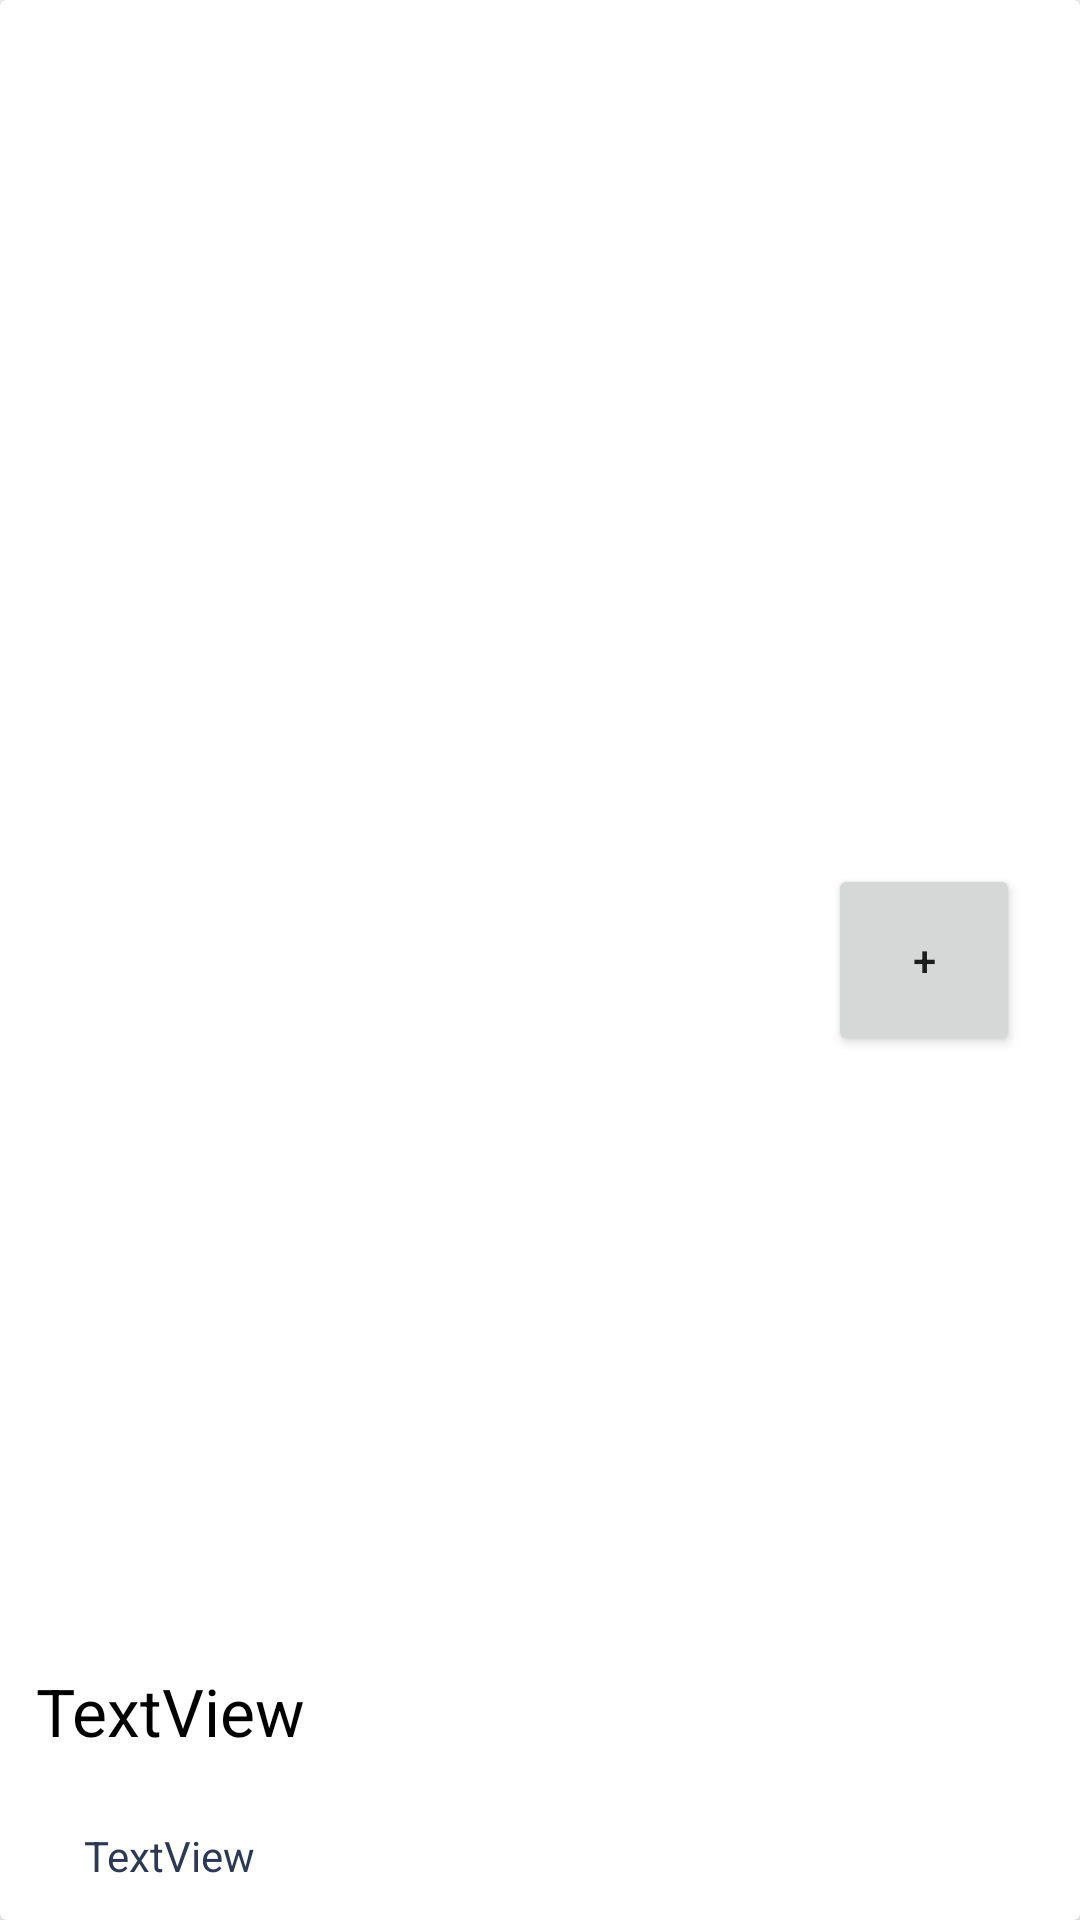

Write the Android layout XML for this screen, with the resource values it uses.
<!-- AndroidManifest.xml: application theme Theme.Fitocrazy -->
<!-- res/layout/activity_row_exercise_suggestion_add_new_exercise_to_workout.xml -->
<?xml version="1.0" encoding="utf-8"?>
<androidx.cardview.widget.CardView xmlns:android="http://schemas.android.com/apk/res/android"
    xmlns:app="http://schemas.android.com/apk/res-auto"
    xmlns:tools="http://schemas.android.com/tools"
    android:id="@+id/cardview_suggestedExercise"
    android:layout_width="match_parent"
    android:layout_height="wrap_content"
    android:layout_margin="2dp"
    app:cardElevation="4dp">

    <androidx.constraintlayout.widget.ConstraintLayout
        android:id="@+id/layout_suggestedExercise"
        android:layout_width="match_parent"
        android:layout_height="match_parent"
        android:padding="12dp">

        <TextView
            android:id="@+id/label_exerciseSuggestionName"
            android:layout_width="wrap_content"
            android:layout_height="wrap_content"
            android:text="TextView"
            android:textColor="@color/black"
            android:textSize="22dp"
            app:layout_constraintBottom_toTopOf="@id/label_exerciseSuggestionLastSeen"
            app:layout_constraintStart_toStartOf="parent"
            app:layout_constraintTop_toTopOf="parent"
            app:layout_constraintVertical_bias="1" />

        <com.google.android.material.chip.ChipGroup
            android:id="@+id/chipgroup_suggestedExerciseBodyParts"
            android:layout_width="wrap_content"
            android:layout_height="wrap_content"
            app:layout_constraintBottom_toTopOf="@id/label_exerciseSuggestionLastSeen"
            app:layout_constraintHeight_min="24dp"
            app:layout_constraintStart_toStartOf="parent"
            app:layout_constraintTop_toBottomOf="@id/label_exerciseSuggestionName">

        </com.google.android.material.chip.ChipGroup>

        <TextView
            android:id="@+id/label_exerciseSuggestionLastSeen"
            android:layout_width="wrap_content"
            android:layout_height="wrap_content"
            android:layout_marginStart="16dp"
            android:text="TextView"
            android:textColor="@color/slate_dark"
            app:layout_constraintBottom_toBottomOf="parent"
            app:layout_constraintStart_toStartOf="parent"
            app:layout_constraintTop_toBottomOf="@id/chipgroup_suggestedExerciseBodyParts" />

        <Button
            android:id="@+id/btn_exerciseSuggestionAddExercise"
            android:layout_width="wrap_content"
            android:layout_height="wrap_content"
            android:layout_marginEnd="8dp"
            android:minWidth="64dp"
            android:minHeight="64dp"
            android:text="@string/btn_add"
            app:layout_constraintBottom_toBottomOf="parent"
            app:layout_constraintEnd_toEndOf="parent"
            app:layout_constraintTop_toTopOf="parent"
            app:layout_constraintVertical_bias="0.5" />

    </androidx.constraintlayout.widget.ConstraintLayout>
</androidx.cardview.widget.CardView>
<!-- resources referenced by this layout -->
<resources>
  <color name="black">#000000</color>
  <color name="slate_dark">#2B3856</color>
  <string name="btn_add">+</string>
  <style name="Theme.Fitocrazy" parent="Theme.MaterialComponents.DayNight.DarkActionBar">
          
          <item name="colorPrimary">@color/purple_main</item>
          <item name="colorPrimaryVariant">@color/purple_accent</item>
          <item name="colorOnPrimary">@color/white</item>
          
          <item name="colorSecondary">@color/orange_main</item>
          <item name="colorSecondaryVariant">@color/orange_accent</item>
          <item name="colorOnSecondary">@color/black</item>
          
          <item name="android:statusBarColor">?attr/colorPrimaryVariant</item>
          
      </style>
  <color name="purple_main">#640D6B</color>
  <color name="purple_accent">#B51B75</color>
  <color name="white">#FFFFFF</color>
  <color name="orange_main">#E65C19</color>
  <color name="orange_accent">#F8D082</color>
</resources>
